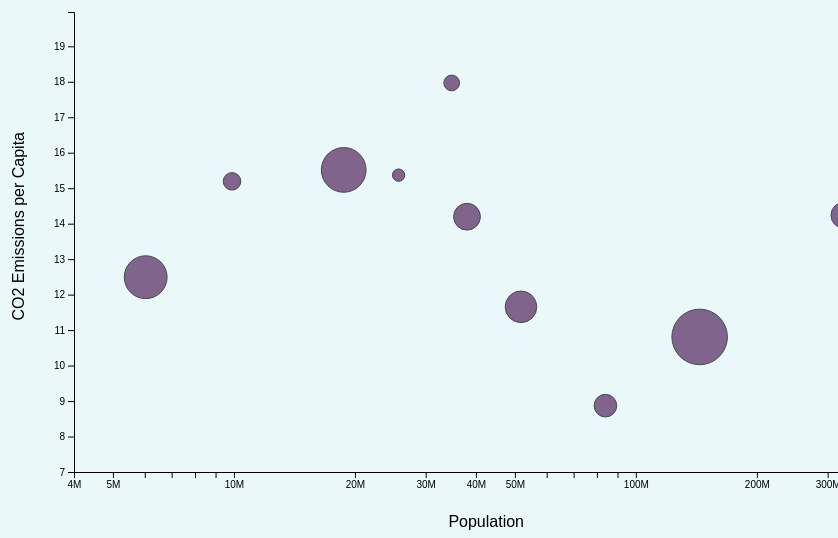
D3 v7 page, settled after 480 driven frames (8 s of simulated time); the page loaded 1 data file(s).


        var bannerStatus = 1;
        var bannerTimer = 8000;

        window.onload = function () {
            bannerLoop();
        }

        var startBannerLoop = setInterval(function () {
            bannerLoop();
        }, bannerTimer);


        function bannerLoop() {
            if (bannerStatus === 1) {
                document.getElementById("imgban2").style.opacity = "0";
                setTimeout(function () {
                    document.getElementById("imgban1").style.right = "0px";
                    // document.getElementById("imgban1").style.zIndex = "1000";
                    document.getElementById("imgban2").style.right = "-110vw";
                    // document.getElementById("imgban2").style.zIndex = "1500";
                    document.getElementById("imgban3").style.right = "110vw";
                    // document.getElementById("imgban3").style.zIndex = "500";
                }, 500);
                setTimeout(function () {
                    document.getElementById("imgban2").style.opacity = "1";
                }, 1000);
                bannerStatus = 2;
            }

            else if (bannerStatus === 2) {
                document.getElementById("imgban3").style.opacity = "0";
                setTimeout(function () {
                    document.getElementById("imgban2").style.right = "0px";
                    // document.getElementById("imgban2").style.zIndex = "1000";
                    document.getElementById("imgban3").style.right = "-110vw";
                    // document.getElementById("imgban3").style.zIndex = "1500";
                    document.getElementById("imgban1").style.right = "110vw";
                    // document.getElementById("imgban1").style.zIndex = "500";
                }, 500);
                setTimeout(function () {
                    document.getElementById("imgban3").style.opacity = "1";
                }, 1000);
                bannerStatus = 3;
            }


            else if (bannerStatus === 3) {
                document.getElementById("imgban1").style.opacity = "0";
                setTimeout(function () {
                    document.getElementById("imgban3").style.right = "0px";
                    // document.getElementById("imgban3").style.zIndex = "1000";
                    document.getElementById("imgban1").style.right = "-100vw";
                    // document.getElementById("imgban1").style.zIndex = "1500";
                    document.getElementById("imgban2").style.right = "100vw";
                    // document.getElementById("imgban2").style.zIndex = "500";
                }, 500);
                setTimeout(function () {
                    document.getElementById("imgban1").style.opacity = "1";
                }, 1000);
                bannerStatus = 1;
            }

        }
    
// ── banner.js


var bannerPosition = d3.scaleLinear()
    .domain([0, window.innerHeight])
    .range([100, 0]);


d3.select(window)
    .on("scroll", function () {

        var y = bannerPosition(window.scrollY);
        d3.select("#banner")
            .style("background-position", "50% " + y + "%");


    });
// ── charts.js
d3.select("#charts")
    .on("mousemove", function (event) {

        var tooltip = d3.select("#tooltip")
            .style("display", "block")
            .style("top", event.pageY + 20 + "px")
            .style("left", event.pageX + 20 + "px")
            .html("Legend");
    })
    .on("mouseout", function () {
        d3.select("#tooltip")
            .style("display", "none");
    });
// ── testchartfinal.js


//dimensions and margins of the graph
var margin = { top: 10, right: 30, bottom: 30, left: 200 },
    width = 1000 - margin.left - margin.right,
    height = 500 - margin.top - margin.bottom;


var svg = d3.select("#Bubblechart")
    .append("svg")
    .attr("width", width + margin.left + margin.right)
    .attr("height", height + margin.top + margin.bottom)
    .append("g")
    .attr("transform",
        "translate(" + margin.left + "," + margin.top + ")");

svg.append("text")
    .attr("class", "xLabel")
    .attr("text-anchor", "end")
    .attr("x", 450)
    .attr("y", 515)
    .text("Population").attr('overflow', 'visible').attr('z-index', 100)



svg.append("text")
    .attr("class", "yLabel")
    .attr("text-anchor", "end")
    .attr("x", -120)
    .attr("y", -50)
    .text("CO2 Emissions per Capita").attr("transform", "rotate(-90)")


var tooltip = d3.select("body")
    .append("div")
    .style("position", "absolute")
    .style("z-index", "10")
    .style("visibility", "hidden").style('background-color', "  rgb(235, 220, 241)").style("padding", "8px").style("border-radius", "4px")
    .text("a simple tooltip");

// data
d3.csv("./finalData.csv")
    .then(function (finalData) {

        console.log(finalData);

        var maxPopulation = d3.max(finalData, function (d) {
            return +d.Population * 1000;
        });


        var maxCO2 = d3.max(finalData, function (d) {
            return +d.CO2;
        });

        console.log(maxPopulation, maxCO2)

        // X axis
        var x = d3.scaleLog()
            .domain([4000000, maxPopulation])
            .range([0, width]);
        svg.append("g")
            .attr("transform", "translate(0," + height + ")")
            .call(d3.axisBottom(x));


        // Y axis
        var y = d3.scaleLinear()
            .domain([7, maxCO2 + 2])
            .range([height, 0]);
        svg.append("g")
            .call(d3.axisLeft(y));


        var frequency = 3 * 1000; // 3 seconds

        //bubbles

        var bubbleGroup = svg.append('g');

        var bubbles = bubbleGroup.selectAll("bubbles")
            .data(finalData)
            .enter()
            .append("circle")
            .attr("cx", function (d) { return x(+d.Population * 1000); })
            .attr("cy", function (d) { return y(+d.CO2); })
            .attr("r", 0)

        bubbles.style("fill", "#53265e")
            .style("opacity", "0.7")
            .attr("stroke", "black")
            .transition().duration(frequency / 2).attr("r", function (d) { return d.GDP % 30 })

        bubbles.on("mouseover", function (d) {
            let data = d.target.__data__
            tooltip.html("Country: " + data.Country + "</br>Population: " + (data.Population * 1000) + "<br>GDP: " + data.GDP + "<br>CO2 Emissions: " + data.CO2);
            return tooltip.style("visibility", "visible");
        })
            .on("mousemove", function (e) {
                return tooltip.style("top",
                    (e.pageY - 10) + "px").style("left", (e.pageX + 10) + "px");
            })
            .on("mouseout", function () {
                return tooltip.style("visibility", "hidden");
            });

    });


### data: finalData.csv
Country, Year, CO2, Population, GDP
Australia, 2020, 15.37, 25687, 1327836
Canada, 2020, 14.2, 38005, 1645423
Iran, 2020, 8.87, 83993, 203471
Kazakhstan, 2020, 15.52, 18754, 171082
Russia, 2020, 10.81, 144104, 1483498
Saudi Arabia, 2020, 17.97, 34814, 700118
South Korea, 2020, 11.66, 51781, 1637896
Turkmenistan, 2020, 12.49, 6031, 45231
United Arab Emirates, 2020, 15.19, 9890, 358869
United States, 2020, 14.24, 329484, 1220953